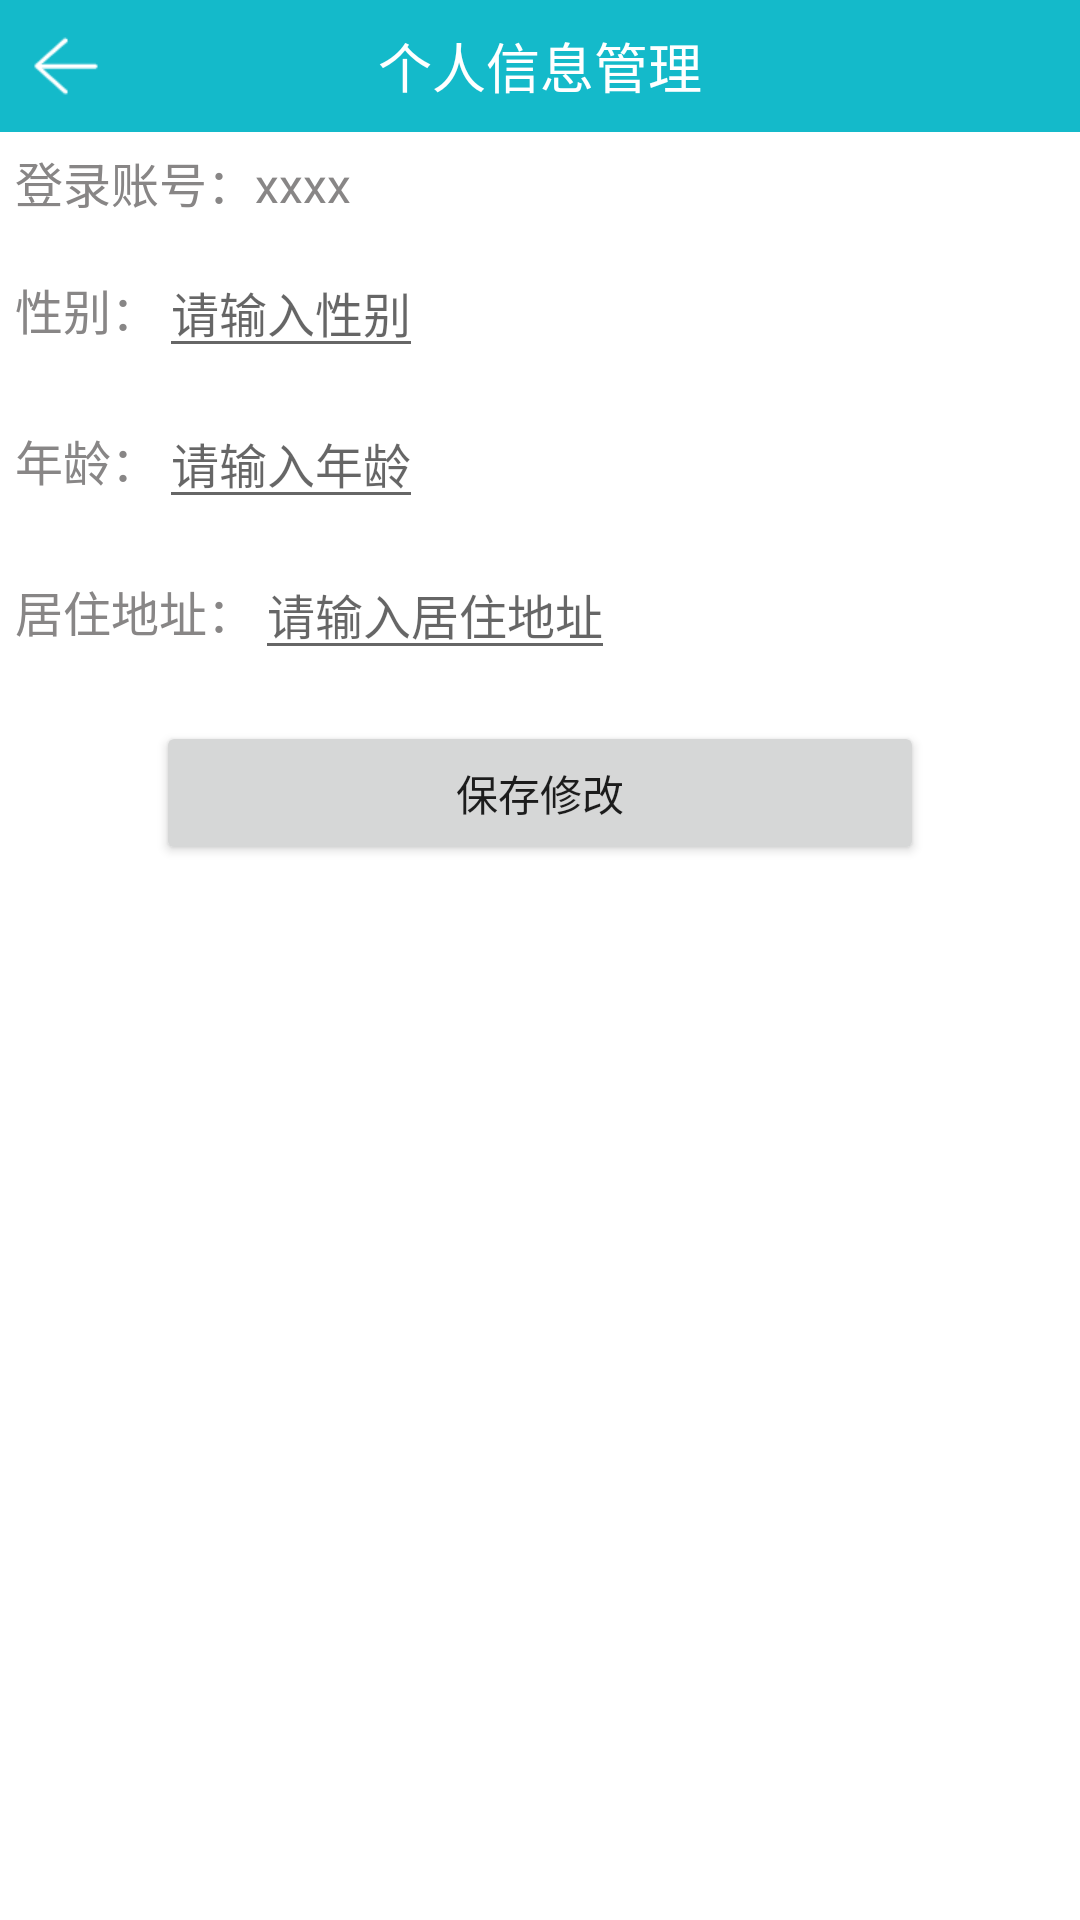

Here is an Android app screen rendered from its layout file. Give the layout XML and the strings, colors and styles it references.
<!-- AndroidManifest.xml: application theme Theme.GreenDaoApp -->
<!-- res/layout/activity_info_manager.xml -->
<?xml version="1.0" encoding="utf-8"?>
<LinearLayout xmlns:android="http://schemas.android.com/apk/res/android"
    xmlns:app="http://schemas.android.com/apk/res-auto"
    xmlns:tools="http://schemas.android.com/tools"
    android:layout_width="match_parent"
    android:layout_height="match_parent"
    android:orientation="vertical">

    <RelativeLayout
        android:layout_width="match_parent"
        android:background="#FF14BACA"
        android:layout_height="44dp">
        <ImageView
            android:id="@+id/back"
            android:layout_width="44dp"
            android:src="@mipmap/back"
            android:scaleType="centerInside"
            android:layout_height="44dp"/>

        <TextView
            android:id="@+id/title"
            android:layout_width="wrap_content"
            android:layout_height="wrap_content"
            android:layout_centerInParent="true"
            android:text="个人信息管理"
            android:textColor="@color/white"
            android:textSize="18sp" />

    </RelativeLayout>



    <LinearLayout
        android:layout_width="match_parent"
        android:layout_height="wrap_content"
        android:padding="5dp">

        <TextView
            android:layout_width="wrap_content"
            android:layout_height="wrap_content"
            android:text="登录账号："
            android:textColor="@color/grey"
            android:textSize="16sp" />

        <TextView
            android:id="@+id/name_et"
            android:layout_width="wrap_content"
            android:layout_height="wrap_content"
            android:text="xxxx"
            android:textColor="@color/grey"
            android:textSize="16sp" />

    </LinearLayout>

    <LinearLayout
        android:layout_width="match_parent"
        android:layout_height="wrap_content"
        android:padding="5dp">

        <TextView
            android:layout_width="wrap_content"
            android:layout_height="wrap_content"
            android:text="性别："
            android:textColor="@color/grey"
            android:textSize="16sp" />

        <EditText
            android:id="@+id/study_no_et"
            android:layout_width="wrap_content"
            android:layout_height="wrap_content"
            android:hint="请输入性别"
            android:textColor="@color/grey"
            android:textSize="16sp" />

    </LinearLayout>

    <LinearLayout
        android:layout_width="match_parent"
        android:layout_height="wrap_content"
        android:padding="5dp">

        <TextView
            android:layout_width="wrap_content"
            android:layout_height="wrap_content"
            android:text="年龄："
            android:textColor="@color/grey"
            android:textSize="16sp" />

        <EditText
            android:id="@+id/class_et"
            android:layout_width="wrap_content"
            android:layout_height="wrap_content"
            android:hint="请输入年龄"
            android:inputType="number"
            android:textColor="@color/grey"
            android:textSize="16sp" />

    </LinearLayout>

    <LinearLayout
        android:layout_width="match_parent"
        android:layout_height="wrap_content"
        android:padding="5dp">

        <TextView
            android:layout_width="wrap_content"
            android:layout_height="wrap_content"
            android:text="居住地址："
            android:textColor="@color/grey"
            android:textSize="16sp" />

        <EditText
            android:id="@+id/math_et"
            android:layout_width="wrap_content"
            android:layout_height="wrap_content"
            android:hint="请输入居住地址"
            android:textColor="@color/grey"
            android:textSize="16sp" />

    </LinearLayout>

    <LinearLayout
        android:layout_width="match_parent"
        android:layout_height="wrap_content"
        android:orientation="horizontal"
        android:padding="12dp">

        <Button
            android:id="@+id/modify"
            android:layout_width="0dp"
            android:layout_height="wrap_content"
            android:layout_gravity="center_horizontal"
            android:layout_marginRight="40dp"
            android:layout_marginLeft="40dp"
            android:layout_weight="1"
            android:text="保存修改" />

    </LinearLayout>


</LinearLayout>
<!-- resources referenced by this layout -->
<resources>
  <color name="grey">#888686</color>
  <color name="white">#FFFFFFFF</color>
  <!-- mipmap back: png bitmap (mipmap-xhdpi, 734 bytes) -->
  <style name="Theme.GreenDaoApp" parent="Theme.MaterialComponents.DayNight.DarkActionBar">
          
          <item name="colorPrimary">@color/purple_500</item>
          <item name="colorPrimaryVariant">@color/purple_700</item>
          <item name="colorOnPrimary">@color/white</item>
          
          <item name="colorSecondary">@color/teal_200</item>
          <item name="colorSecondaryVariant">@color/teal_700</item>
          <item name="colorOnSecondary">@color/black</item>
          
          <item name="android:statusBarColor" tools:targetApi="l">?attr/colorPrimaryVariant</item>
          
      </style>
  <color name="purple_500">#FF14BACA</color>
  <color name="purple_700">#FF3700B3</color>
  <color name="teal_200">#FF03DAC5</color>
  <color name="teal_700">#FF018786</color>
  <color name="black">#FF000000</color>
</resources>
